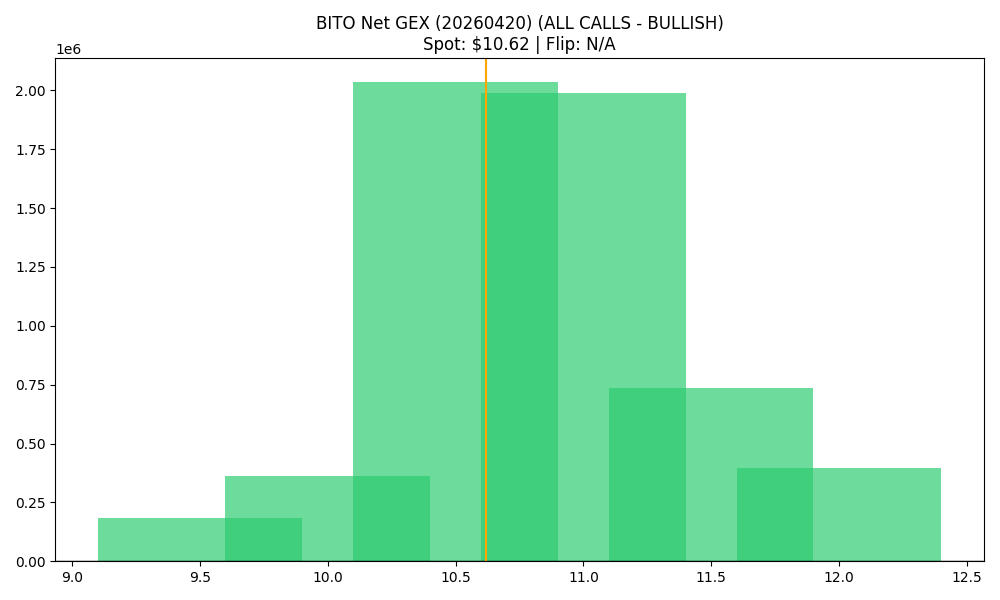

The data file committed next to this chart (first rows):
strike, call_gex, put_gex, call_dex, put_dex, net_greek_delta, net_gex
9.5, 346527, 161588, 1933481, -103996, 0.617, 184939
10.0, 1118479, 756692, 2761885, -672134, 0.3345, 361786
10.5, 2124826, 90208, 2383668, -63777, 0.5475, 2034618
11.0, 2042268, 53620, 1901366, -88786, 0.3426, 1988648
11.5, 741832, 7153, 371929, -31151, 0.1332, 734679
12.0, 425222, 27339, 237034, -109146, 0.04581, 397883
